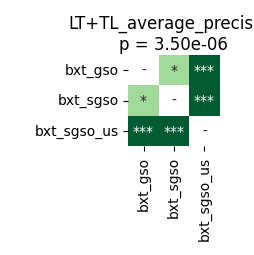

The table this chart was drawn from, first rows:
	bxt_gso	bxt_sgso	bxt_sgso_us
bxt_gso	1.0	0.04431	4.57763671875e-05
bxt_sgso	0.04431	1.0	4.57763671875e-05
bxt_sgso_us	4.57763671875e-05	4.57763671875e-05	1.0
